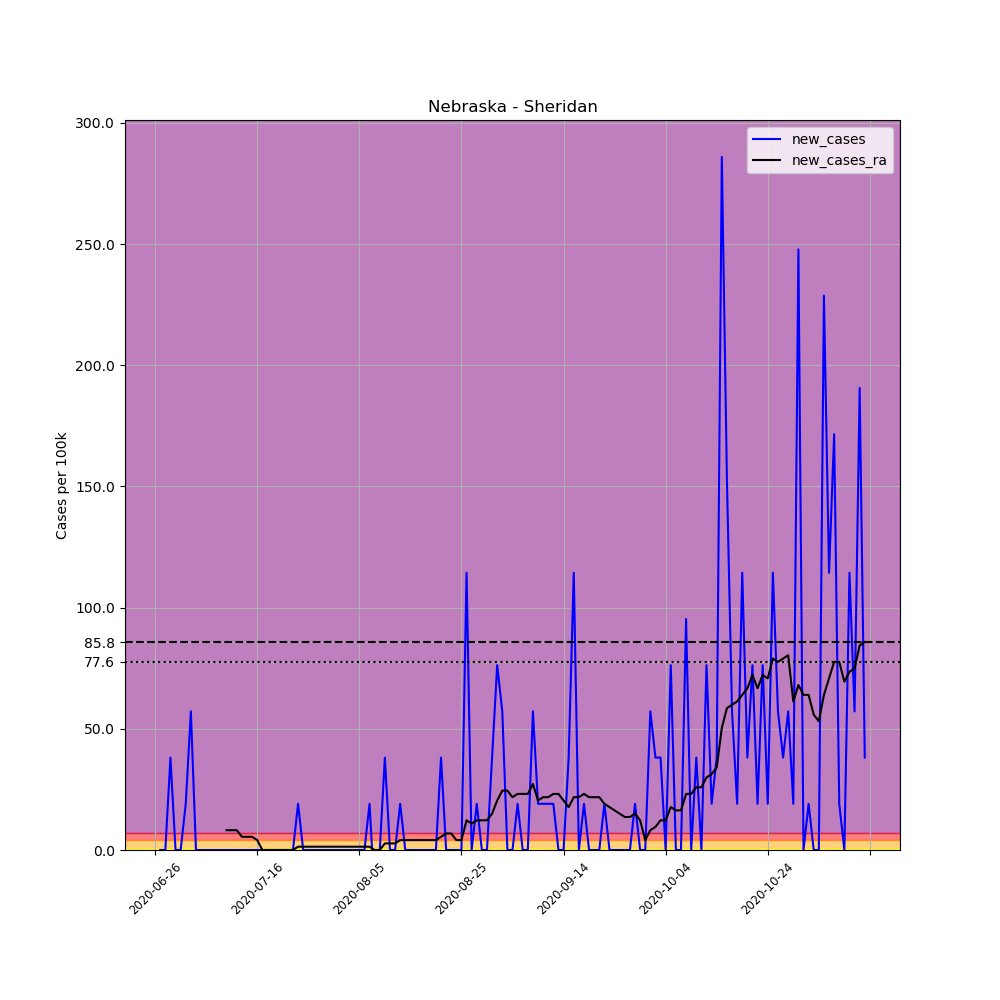

The file beside this chart, header and first rows:
, date, county, state, fips, cases, deaths, COUNTY, STNAME, CTYNAME, POPESTIMATE2019, per_100k, new_cases, new_cases_ra
691975, 2020-06-26, Sheridan, Nebraska, 31161, 2, 0, 161, Nebraska, Sheridan, 5246, 38.12, , 
691976, 2020-06-27, Sheridan, Nebraska, 31161, 2, 0, 161, Nebraska, Sheridan, 5246, 38.12, 0.0, 
691977, 2020-06-28, Sheridan, Nebraska, 31161, 2, 0, 161, Nebraska, Sheridan, 5246, 38.12, 0.0, 
691978, 2020-06-29, Sheridan, Nebraska, 31161, 4, 0, 161, Nebraska, Sheridan, 5246, 76.25, 38.12, 
691979, 2020-06-30, Sheridan, Nebraska, 31161, 4, 0, 161, Nebraska, Sheridan, 5246, 76.25, 0.0, 
691980, 2020-07-01, Sheridan, Nebraska, 31161, 4, 0, 161, Nebraska, Sheridan, 5246, 76.25, 0.0, 
691981, 2020-07-02, Sheridan, Nebraska, 31161, 5, 0, 161, Nebraska, Sheridan, 5246, 95.31, 19.06, 
691982, 2020-07-03, Sheridan, Nebraska, 31161, 8, 0, 161, Nebraska, Sheridan, 5246, 152.5, 57.19, 
691983, 2020-07-04, Sheridan, Nebraska, 31161, 8, 0, 161, Nebraska, Sheridan, 5246, 152.5, 0.0, 
691984, 2020-07-05, Sheridan, Nebraska, 31161, 8, 0, 161, Nebraska, Sheridan, 5246, 152.5, 0.0, 
691985, 2020-07-06, Sheridan, Nebraska, 31161, 8, 0, 161, Nebraska, Sheridan, 5246, 152.5, 0.0, 
691986, 2020-07-07, Sheridan, Nebraska, 31161, 8, 0, 161, Nebraska, Sheridan, 5246, 152.5, 0.0, 
691987, 2020-07-08, Sheridan, Nebraska, 31161, 8, 0, 161, Nebraska, Sheridan, 5246, 152.5, 0.0, 
691988, 2020-07-09, Sheridan, Nebraska, 31161, 8, 0, 161, Nebraska, Sheridan, 5246, 152.5, 0.0, 
691989, 2020-07-10, Sheridan, Nebraska, 31161, 8, 0, 161, Nebraska, Sheridan, 5246, 152.5, 0.0, 8.169
691990, 2020-07-11, Sheridan, Nebraska, 31161, 8, 0, 161, Nebraska, Sheridan, 5246, 152.5, 0.0, 8.169
691991, 2020-07-12, Sheridan, Nebraska, 31161, 8, 0, 161, Nebraska, Sheridan, 5246, 152.5, 0.0, 8.169
691992, 2020-07-13, Sheridan, Nebraska, 31161, 8, 0, 161, Nebraska, Sheridan, 5246, 152.5, 0.0, 5.446
691993, 2020-07-14, Sheridan, Nebraska, 31161, 8, 0, 161, Nebraska, Sheridan, 5246, 152.5, 0.0, 5.446
691994, 2020-07-15, Sheridan, Nebraska, 31161, 8, 0, 161, Nebraska, Sheridan, 5246, 152.5, 0.0, 5.446
691995, 2020-07-16, Sheridan, Nebraska, 31161, 8, 0, 161, Nebraska, Sheridan, 5246, 152.5, 0.0, 4.085
691996, 2020-07-17, Sheridan, Nebraska, 31161, 8, 0, 161, Nebraska, Sheridan, 5246, 152.5, 0.0, 1.0150610510858574e-15
691997, 2020-07-18, Sheridan, Nebraska, 31161, 8, 0, 161, Nebraska, Sheridan, 5246, 152.5, 0.0, 1.0150610510858574e-15
691998, 2020-07-19, Sheridan, Nebraska, 31161, 8, 0, 161, Nebraska, Sheridan, 5246, 152.5, 0.0, 1.0150610510858574e-15
691999, 2020-07-20, Sheridan, Nebraska, 31161, 8, 0, 161, Nebraska, Sheridan, 5246, 152.5, 0.0, 1.0150610510858574e-15
692000, 2020-07-21, Sheridan, Nebraska, 31161, 8, 0, 161, Nebraska, Sheridan, 5246, 152.5, 0.0, 1.0150610510858574e-15
692001, 2020-07-22, Sheridan, Nebraska, 31161, 8, 0, 161, Nebraska, Sheridan, 5246, 152.5, 0.0, 1.0150610510858574e-15
692002, 2020-07-23, Sheridan, Nebraska, 31161, 8, 0, 161, Nebraska, Sheridan, 5246, 152.5, 0.0, 1.0150610510858574e-15
692003, 2020-07-24, Sheridan, Nebraska, 31161, 9, 0, 161, Nebraska, Sheridan, 5246, 171.6, 19.06, 1.362
692004, 2020-07-25, Sheridan, Nebraska, 31161, 9, 0, 161, Nebraska, Sheridan, 5246, 171.6, 0.0, 1.362
692005, 2020-07-26, Sheridan, Nebraska, 31161, 9, 0, 161, Nebraska, Sheridan, 5246, 171.6, 0.0, 1.362
692006, 2020-07-27, Sheridan, Nebraska, 31161, 9, 0, 161, Nebraska, Sheridan, 5246, 171.6, 0.0, 1.362
692007, 2020-07-28, Sheridan, Nebraska, 31161, 9, 0, 161, Nebraska, Sheridan, 5246, 171.6, 0.0, 1.362
692008, 2020-07-29, Sheridan, Nebraska, 31161, 9, 0, 161, Nebraska, Sheridan, 5246, 171.6, 0.0, 1.362
692009, 2020-07-30, Sheridan, Nebraska, 31161, 9, 0, 161, Nebraska, Sheridan, 5246, 171.6, 0.0, 1.362
692010, 2020-07-31, Sheridan, Nebraska, 31161, 9, 0, 161, Nebraska, Sheridan, 5246, 171.6, 0.0, 1.362
692011, 2020-08-01, Sheridan, Nebraska, 31161, 9, 0, 161, Nebraska, Sheridan, 5246, 171.6, 0.0, 1.362
692012, 2020-08-02, Sheridan, Nebraska, 31161, 9, 0, 161, Nebraska, Sheridan, 5246, 171.6, 0.0, 1.362
692013, 2020-08-03, Sheridan, Nebraska, 31161, 9, 0, 161, Nebraska, Sheridan, 5246, 171.6, 0.0, 1.362
692014, 2020-08-04, Sheridan, Nebraska, 31161, 9, 0, 161, Nebraska, Sheridan, 5246, 171.6, 0.0, 1.362
692015, 2020-08-05, Sheridan, Nebraska, 31161, 9, 0, 161, Nebraska, Sheridan, 5246, 171.6, 0.0, 1.362
692016, 2020-08-06, Sheridan, Nebraska, 31161, 9, 0, 161, Nebraska, Sheridan, 5246, 171.6, 0.0, 1.362
692017, 2020-08-07, Sheridan, Nebraska, 31161, 10, 0, 161, Nebraska, Sheridan, 5246, 190.6, 19.06, 1.362
692018, 2020-08-08, Sheridan, Nebraska, 31161, 9, 0, 161, Nebraska, Sheridan, 5246, 171.6, -19.06, 1.0150610510858574e-15
692019, 2020-08-09, Sheridan, Nebraska, 31161, 9, 0, 161, Nebraska, Sheridan, 5246, 171.6, 0.0, 1.0150610510858574e-15
692020, 2020-08-10, Sheridan, Nebraska, 31161, 11, 0, 161, Nebraska, Sheridan, 5246, 209.7, 38.12, 2.723
692021, 2020-08-11, Sheridan, Nebraska, 31161, 11, 0, 161, Nebraska, Sheridan, 5246, 209.7, 0.0, 2.723
692022, 2020-08-12, Sheridan, Nebraska, 31161, 11, 0, 161, Nebraska, Sheridan, 5246, 209.7, 0.0, 2.723
692023, 2020-08-13, Sheridan, Nebraska, 31161, 12, 0, 161, Nebraska, Sheridan, 5246, 228.7, 19.06, 4.085
692024, 2020-08-14, Sheridan, Nebraska, 31161, 12, 0, 161, Nebraska, Sheridan, 5246, 228.7, 0.0, 4.085
692025, 2020-08-15, Sheridan, Nebraska, 31161, 12, 0, 161, Nebraska, Sheridan, 5246, 228.7, 0.0, 4.085
692026, 2020-08-16, Sheridan, Nebraska, 31161, 12, 0, 161, Nebraska, Sheridan, 5246, 228.7, 0.0, 4.085
692027, 2020-08-17, Sheridan, Nebraska, 31161, 12, 0, 161, Nebraska, Sheridan, 5246, 228.7, 0.0, 4.085
692028, 2020-08-18, Sheridan, Nebraska, 31161, 12, 0, 161, Nebraska, Sheridan, 5246, 228.7, 0.0, 4.085
692029, 2020-08-19, Sheridan, Nebraska, 31161, 12, 0, 161, Nebraska, Sheridan, 5246, 228.7, 0.0, 4.085
692030, 2020-08-20, Sheridan, Nebraska, 31161, 12, 0, 161, Nebraska, Sheridan, 5246, 228.7, 0.0, 4.085
692031, 2020-08-21, Sheridan, Nebraska, 31161, 14, 0, 161, Nebraska, Sheridan, 5246, 266.9, 38.12, 5.446
692032, 2020-08-22, Sheridan, Nebraska, 31161, 14, 0, 161, Nebraska, Sheridan, 5246, 266.9, 0.0, 6.808
692033, 2020-08-23, Sheridan, Nebraska, 31161, 14, 0, 161, Nebraska, Sheridan, 5246, 266.9, 0.0, 6.808
692034, 2020-08-24, Sheridan, Nebraska, 31161, 14, 0, 161, Nebraska, Sheridan, 5246, 266.9, 0.0, 4.085
... 80 more rows
